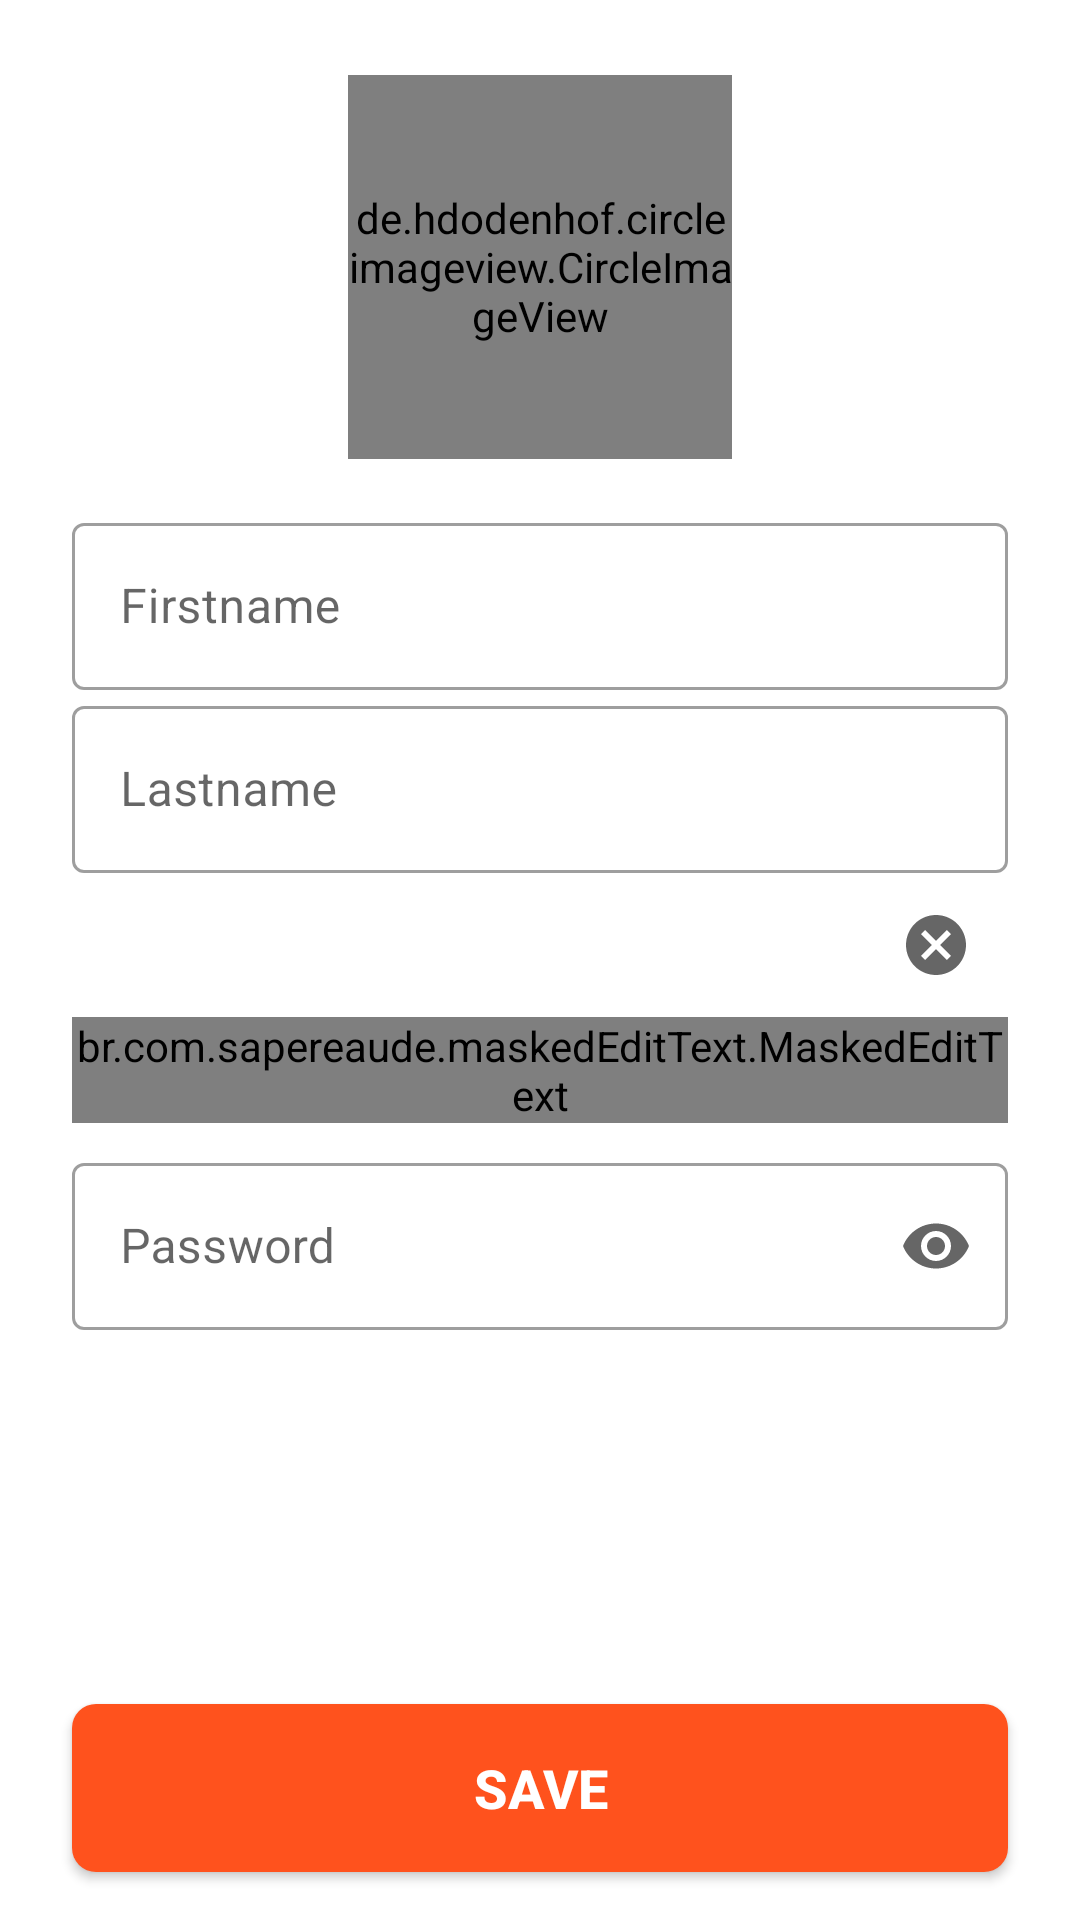

Reconstruct the res/layout file that produces this screen, plus the resources it refers to.
<!-- AndroidManifest.xml: application theme Theme.Bank2 -->
<!-- res/layout/page_profile.xml -->
<?xml version="1.0" encoding="utf-8"?>
<androidx.constraintlayout.widget.ConstraintLayout xmlns:android="http://schemas.android.com/apk/res/android"
    xmlns:app="http://schemas.android.com/apk/res-auto"
    android:layout_width="match_parent"
    android:layout_height="match_parent">


    <androidx.core.widget.ContentLoadingProgressBar
        android:id="@+id/progress"
        style="?android:attr/progressBarStyleLarge"
        android:layout_width="56dp"
        android:layout_height="56dp"
        android:layout_gravity="center"
        android:visibility="gone"
        android:elevation="8dp"
        app:layout_constraintBottom_toBottomOf="parent"
        app:layout_constraintLeft_toLeftOf="parent"
        app:layout_constraintRight_toRightOf="parent"
        app:layout_constraintTop_toTopOf="parent" />
    <de.hdodenhof.circleimageview.CircleImageView
        android:id="@+id/imageAccount"
        android:layout_width="128dp"
        android:layout_height="128dp"
        android:layout_margin="25dp"
        android:scaleType="centerCrop"
        android:src="@drawable/ic_launcher_background"
        app:layout_constraintLeft_toLeftOf="parent"
        app:layout_constraintRight_toRightOf="parent"
        app:layout_constraintTop_toTopOf="parent" />

    <com.google.android.material.textfield.TextInputLayout
        android:id="@+id/inputFirstName"
        style="@style/Widget.MaterialComponents.TextInputLayout.OutlinedBox"
        android:layout_width="0dp"
        android:layout_height="wrap_content"
        android:layout_marginTop="16dp"
        android:hint="Firstname"
        app:endIconMode="clear_text"
        app:layout_constraintEnd_toEndOf="@id/endGuid"
        app:layout_constraintStart_toStartOf="@id/startGuid"
        app:layout_constraintTop_toBottomOf="@id/imageAccount">

        <com.google.android.material.textfield.TextInputEditText
            android:id="@+id/inputFirstEditText"
            android:layout_width="match_parent"
            android:layout_height="wrap_content"
            android:inputType="textPersonName"
            android:maxLength="19"
            android:singleLine="true" />
    </com.google.android.material.textfield.TextInputLayout>

    <com.google.android.material.textfield.TextInputLayout
        android:id="@+id/inputLastName"
        style="@style/Widget.MaterialComponents.TextInputLayout.OutlinedBox"
        android:layout_width="0dp"
        android:layout_height="wrap_content"
        android:hint="Lastname"
        app:endIconMode="clear_text"
        app:layout_constraintEnd_toEndOf="@id/endGuid"
        app:layout_constraintStart_toStartOf="@id/startGuid"
        app:layout_constraintTop_toBottomOf="@id/inputFirstName">

        <com.google.android.material.textfield.TextInputEditText
            android:id="@+id/inputLastEditText"
            android:layout_width="match_parent"
            android:layout_height="wrap_content"
            android:inputType="textPersonName"
            android:maxLength="19"
            android:singleLine="true" />
    </com.google.android.material.textfield.TextInputLayout>


    <com.google.android.material.textfield.TextInputLayout
        android:id="@+id/inputPhone"
        style="@style/Widget.MaterialComponents.TextInputLayout.OutlinedBox"
        android:layout_width="0dp"
        android:layout_height="wrap_content"
        android:hint="Phone Number"
        app:endIconMode="clear_text"
        app:layout_constraintEnd_toEndOf="@id/endGuid"
        app:layout_constraintStart_toStartOf="@id/startGuid"
        app:layout_constraintTop_toBottomOf="@id/inputLastName">

        <br.com.sapereaude.maskedEditText.MaskedEditText
            android:id="@+id/phoneEditText"
            android:layout_width="match_parent"
            android:layout_height="match_parent"
            android:inputType="number"
            android:singleLine="true"
            app:mask="(+998) ## ###-##-##" />
    </com.google.android.material.textfield.TextInputLayout>

    <com.google.android.material.textfield.TextInputLayout
        android:id="@+id/inputPassword"
        style="@style/Widget.MaterialComponents.TextInputLayout.OutlinedBox"
        android:layout_width="0dp"
        android:layout_height="wrap_content"
        android:layout_marginTop="8dp"
        android:hint="Password"
        app:endIconMode="password_toggle"
        app:layout_constraintEnd_toEndOf="@id/endGuid"
        app:layout_constraintStart_toStartOf="@id/startGuid"
        app:layout_constraintTop_toBottomOf="@id/inputPhone">

        <com.google.android.material.textfield.TextInputEditText
            android:id="@+id/inputPasswordEditText"
            android:layout_width="match_parent"
            android:layout_height="wrap_content"
            android:inputType="textPassword"
            android:maxLength="20"
            android:singleLine="true" />
    </com.google.android.material.textfield.TextInputLayout>

    <androidx.constraintlayout.widget.Guideline
        android:id="@+id/startGuid"
        android:layout_width="wrap_content"
        android:layout_height="wrap_content"
        android:orientation="vertical"
        app:layout_constraintGuide_begin="24dp" />

    <androidx.constraintlayout.widget.Guideline
        android:id="@+id/endGuid"
        android:layout_width="wrap_content"
        android:layout_height="wrap_content"
        android:orientation="vertical"
        app:layout_constraintGuide_end="24dp" />

    <Button
        android:id="@+id/loginBtn"
        style="@style/visibleBtn"
        android:layout_marginBottom="16dp"
        android:text="save"
        app:layout_constraintBottom_toBottomOf="parent"
        app:layout_constraintEnd_toEndOf="@id/endGuid"
        app:layout_constraintStart_toStartOf="@id/startGuid" />


</androidx.constraintlayout.widget.ConstraintLayout>
<!-- resources referenced by this layout -->
<resources>
  <style name="visibleBtn">
          <item name="android:layout_width">match_parent</item>
          <item name="android:layout_height">56dp</item>
          <item name="android:layout_marginLeft">24dp</item>
          <item name="android:layout_marginTop">36dp</item>
          <item name="android:layout_marginRight">24dp</item>
          <item name="android:background">@drawable/logindrawable</item>
          <item name="android:clickable">true</item>
          <item name="android:focusable">true</item>
          <item name="android:gravity">center</item>
          <item name="android:textColor">@color/white</item>
          <item name="android:textSize">18sp</item>
          <item name="android:textStyle">bold</item>
      </style>
  <style name="Theme.Bank2" parent="Theme.MaterialComponents.DayNight.NoActionBar">
          
          <item name="colorPrimary">#FF521D</item>
          <item name="colorPrimaryVariant">#FF521D</item>
          <item name="colorOnPrimary">@color/white</item>
          
          <item name="colorSecondary">@color/teal_200</item>
          <item name="colorSecondaryVariant">@color/teal_700</item>
          <item name="colorOnSecondary">@color/black</item>
          
          <item name="android:statusBarColor" tools:targetApi="l">?attr/colorPrimaryVariant</item>
          
      </style>
  <!-- drawable logindrawable (drawable) -->
  <?xml version="1.0" encoding="utf-8"?>
  <selector xmlns:android="http://schemas.android.com/apk/res/android">
      <item android:state_enabled="true">
          <shape android:layout_width="wrap_content" android:shape="rectangle">
              <corners android:radius="8dp" />
              <solid android:color="#FF521D" />
          </shape>
      </item>
      <item android:state_enabled="false">
          <shape android:shape="rectangle">
              <corners android:radius="8dp" />
              <solid android:color="#B3ADAD" />
          </shape>
      </item>
  </selector>
  <!-- not gathered from this repository: default colours our renderer supplied (Android Studio template values) -->
  <color name="teal_200">#FF03DAC5</color>
  <color name="teal_700">#FF018786</color>
  <color name="black">#FF000000</color>
  <color name="white">#FFFFFFFF</color>
</resources>
